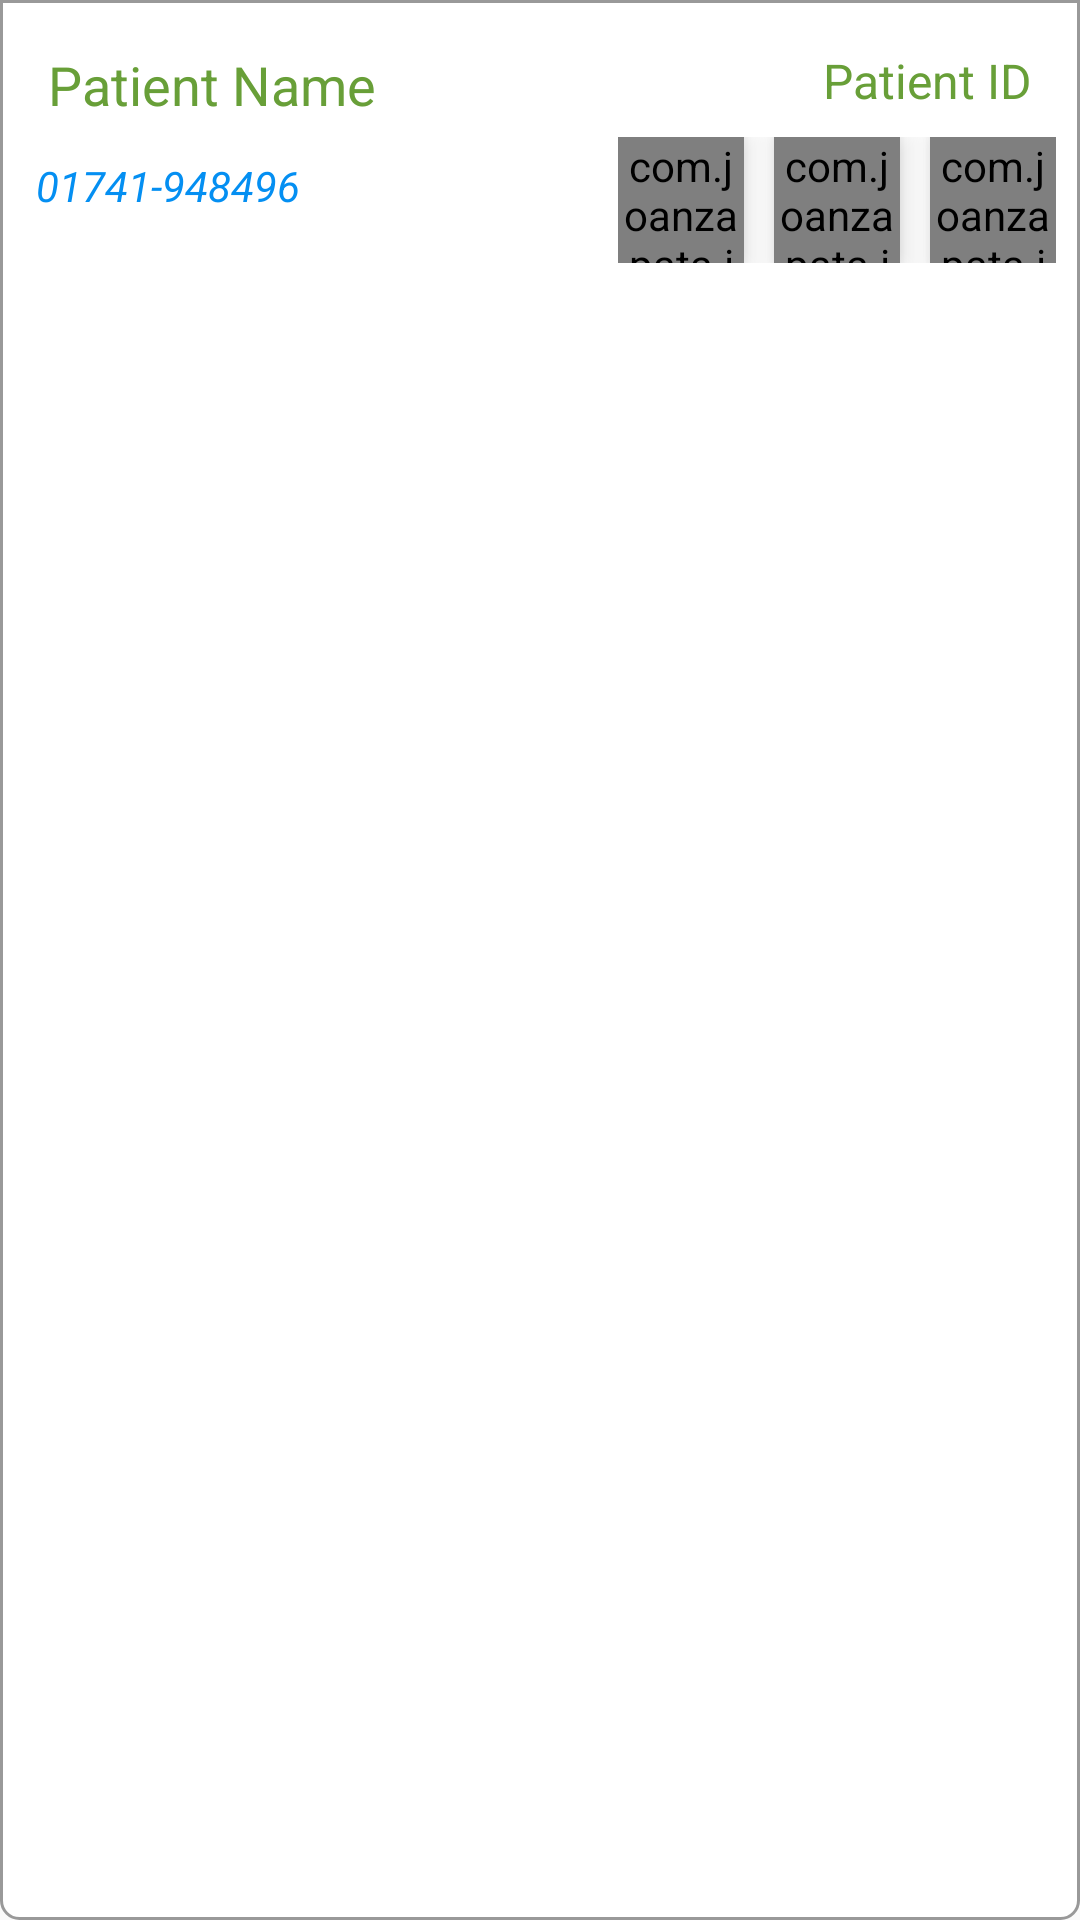

Write the Android layout XML for this screen, with the resource values it uses.
<!-- AndroidManifest.xml: application theme AppTheme -->
<!-- res/layout/single_patient.xml -->
<?xml version="1.0" encoding="utf-8"?>
<RelativeLayout xmlns:android="http://schemas.android.com/apk/res/android"
    android:orientation="vertical" android:layout_width="match_parent"
    android:layout_height="wrap_content"
    android:padding="8dp"
    android:background="@drawable/back"
    android:layout_marginBottom="10dp">

    <TextView
        android:layout_alignParentTop="true"
        android:layout_width="wrap_content"
        android:layout_height="wrap_content"
        android:padding="8dp"
        android:id="@+id/patient_name"
        android:text="Patient Name"
        android:textColor="@color/color_update"
        android:textSize="18sp"/>

    <TextView
        android:layout_alignParentTop="true"
        android:layout_width="wrap_content"
        android:layout_height="wrap_content"
        android:padding="8dp"
        android:layout_alignParentEnd="true"
        android:id="@+id/patient_id"
        android:text="Patient ID"
        android:textColor="@color/color_update"
        android:textSize="16sp"/>

    <TextView
        android:padding="4dp"
        android:layout_width="wrap_content"
        android:layout_height="wrap_content"
        android:layout_below="@+id/patient_name"
        android:layout_gravity="center_vertical"
        android:textSize="14sp"
        android:text="01741-948496"
        android:textStyle="italic"
        android:textColor="@color/my_color"
        android:id="@+id/contact"/>


   

    <RelativeLayout
        android:layout_width="wrap_content"
        android:layout_height="wrap_content"
        android:layout_below="@+id/patient_id"

        android:layout_alignParentEnd="true">

        <com.joanzapata.iconify.widget.IconTextView
            android:layout_width="42dp"
            android:layout_height="42dp"
            android:id="@+id/delete"
            android:text="@string/icon_delete"
            android:textSize="24sp"
            android:elevation="6dp"
            android:gravity="center"
            android:background="@drawable/red_circle_back"
            android:textColor="@color/text_color_white"/>

        <com.joanzapata.iconify.widget.IconTextView
            android:layout_marginLeft="10dp"
            android:layout_toRightOf="@+id/delete"
            android:layout_width="42dp"
            android:layout_height="42dp"
            android:id="@+id/release"
            android:textSize="24sp"
            android:elevation="6dp"
            android:gravity="center"
            android:text="@string/icon_release"
            android:background="@drawable/blue_circle_back"
            android:textColor="@color/text_color_white"/>

        <com.joanzapata.iconify.widget.IconTextView
            android:layout_marginLeft="10dp"
            android:layout_toRightOf="@+id/release"
            android:layout_width="42dp"
            android:layout_height="42dp"
            android:textSize="24sp"
            android:elevation="6dp"
            android:gravity="center"
            android:id="@+id/update"
            android:text="@string/icon_update"
            android:background="@drawable/green_circle_back"
            android:textColor="@color/text_color_white"/>

    </RelativeLayout>

</RelativeLayout>
<!-- resources referenced by this layout -->
<resources>
  <color name="color_update">#689F38</color>
  <color name="my_color">#048ff2</color>
  <color name="patient_info_back_color">#8C9EFF</color>
  <color name="text_color_white">#ffffff</color>
  <!-- drawable back (drawable) -->
  <?xml version="1.0" encoding="utf-8"?>
  <shape xmlns:android="http://schemas.android.com/apk/res/android" >
  
  
      <corners
          android:bottomLeftRadius="6dp"
          android:bottomRightRadius="6dp"/>
  
      <solid
          android:color="@color/text_color_white"/>
  
      <stroke
          android:color="#999999"
          android:width="1dp"/>
  
  
  </shape>
  <!-- drawable green_circle_back (drawable) -->
  <?xml version="1.0" encoding="utf-8"?>
  <shape
      xmlns:android="http://schemas.android.com/apk/res/android"
      android:shape="oval">
  
      <solid
          android:color="@color/color_update"/>
  
  
      <size
          android:width="32dp"
          android:height="32dp"/>
  </shape>
  <!-- drawable red_circle_back (drawable) -->
  <?xml version="1.0" encoding="utf-8"?>
  <shape
      xmlns:android="http://schemas.android.com/apk/res/android"
      android:shape="oval">
  
      <solid
          android:color="@color/color_delete"/>
  
  
      <size
          android:width="32dp"
          android:height="32dp"/>
  </shape>
  <string name="icon_delete">{fa-trash}</string>
  <string name="icon_release">{fa-certificate}</string>
  <string name="icon_update">{fa-pencil}</string>
  <style name="AppTheme" parent="MyMaterialTheme.Base">
          
          <item name="colorPrimary">@color/colorPrimary</item>
          <item name="colorPrimaryDark">@color/colorPrimaryDark</item>
          <item name="colorAccent">@color/colorAccent</item>
      </style>
  <color name="color_delete">#FF5722</color>
  <style name="MyMaterialTheme.Base" parent="Theme.AppCompat.Light.NoActionBar">
          <item name="windowNoTitle">true</item>
          <item name="windowActionBar">false</item>
          <item name="colorPrimary">@color/colorPrimary</item>
          <item name="colorPrimaryDark">@color/colorPrimaryDark</item>
          <item name="colorAccent">@color/colorAccent</item>
          <item name="drawerArrowStyle">@style/DrawerArrowStyle</item>
      </style>
  <color name="colorPrimary">#3F51B5</color>
  <color name="colorPrimaryDark">#303F9F</color>
  <color name="colorAccent">#FF4081</color>
  <style name="DrawerArrowStyle" parent="@style/Widget.AppCompat.DrawerArrowToggle">
          <item name="spinBars">true</item>
          <item name="color">@android:color/white</item>
      </style>
</resources>
